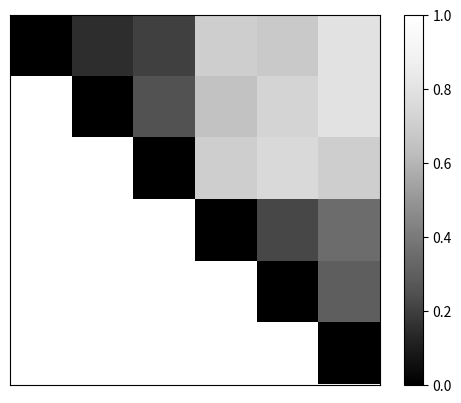

Recreate this plot in Python.
import matplotlib.pyplot as plt
import numpy as np
#                   r   c    b     te    ao
#matrix = np.array([[0.1, 0.5, 1, 0.55, 0.38],
                   #[1,   0.1, 0.6,  0.3, 0.5],
                   #[1, 1,   0,    0.7, 0.45],
                   #[1, 1, 1,      0.13,   0.56],
                   #[1, 1, 1,      1,   0.23]])
#matrix = np.array([[0, 0.25, 0.4, 0.7, 0.48, 0.8],
                   #[1, 0, 0.35, 0.65, 0.73, 1],
                   #[1, 1,   0,  0.7, 0.75, 0.6],
                   #[1, 1, 1,   0, 0.3, 0.55],
                   #[1, 1, 1,   1, 0, 0.42],
                   #[1, 1, 1,   1, 1, 0]])

matrix = np.array([[0, 0.15, 0.2, 0.7, 0.68, 0.8],
                   [1, 0, 0.25, 0.65, 0.73, 0.8],
                   [1, 1,   0,  0.7, 0.75, 0.7],
                   [1, 1, 1,   0, 0.22, 0.35],
                   [1, 1, 1,   1, 0, 0.30],
                   [1, 1, 1,   1, 1, 0]])
#matrix = np.array([[0, 0.5, 0.6],
                   #[1, 0, 0.25],
                   #[1, 1, 0]])
txt = None
pfig = plt.figure(1)
plt.imshow(matrix, interpolation = 'nearest',cmap = plt.cm.Greys_r, vmin = 0, vmax = 1)
##imshow(A, interpolation = 'nearest',cmap =  cm.Greys_r)
##imshow(A, interpolation = 'nearest')
##grid(True)
plt.colorbar()
plt.xticks([])
plt.yticks([])
plt.show()
#*************************************************************************
#def my_imshow(my_img,ax=None,**kwargs):
    #if ax is None:
        #ax = gca()
    #def format_coord(x, y):
        #x = int(x + 0.5)
        #y = int(y + 0.5)
        #try:
            #return "%s @ [%4i, %4i]" % (my_img[y, x], x, y)
        #except IndexError:
            #return ""
    #ax.imshow(my_img,**kwargs)
    #ax.format_coord = format_coord
    #show()

#my_imshow(A, interpolation = 'nearest' )

#*************************************************************************
#from matplotlib import pyplot as plt
#import numpy as np

#im = plt.imshow(np.random.rand(10,10)*255, interpolation='nearest')
#fig = plt.gcf()
#ax = plt.gca()

#class EventHandler:
    #def __init__(self):
        #fig.canvas.mpl_connect('button_press_event', self.onpress)

    #def onpress(self, event):
        #if event.inaxes!=ax:
            #return
        #xi, yi = (int(round(n)) for n in (event.xdata, event.ydata))
        #value = im.get_array()[xi,yi]
        #color = im.cmap(im.norm(value))
        #print xi,yi,value,color

#handler = EventHandler()

#plt.show()

#*************************************************************************

#def onclick(event):
    #global txt
    #txt = plt.text(event.xdata, event.ydata, 'TESTTEST', fontsize=8)
    #fig.canvas.draw()

#def offclick(event):
    ##txt.remove()
    ##fig.canvas.draw()
    #pass

#fig.canvas.mpl_connect('button_press_event', onclick)
#fig.canvas.mpl_connect('button_release_event', offclick) 

#plt.show()
